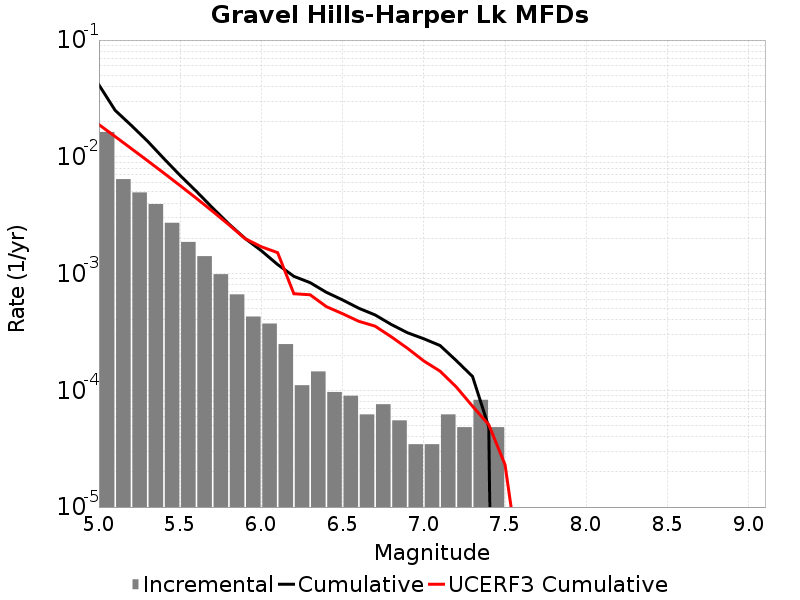

Values plotted in this chart, from the file beside it:
Magnitude, Incremental Rate, Cumulative Rate, UCERF3 Cumulative Rate
5.05, 0.01633, 0.0413, 0.01888
5.15, 0.006439, 0.02498, 0.0149
5.25, 0.004954, 0.01854, 0.01175
5.35, 0.003938, 0.01358, 0.009239
5.45, 0.002722, 0.009645, 0.007248
5.55, 0.001866, 0.006923, 0.005666
5.65, 0.001409, 0.005058, 0.00441
5.75, 9.880299E-4, 0.003648, 0.003412
5.85, 6.6329277E-4, 0.00266, 0.002619
5.95, 4.283766E-4, 0.001997, 0.001989
6.05, 3.731022E-4, 0.001568, 0.001696
6.15, 2.487348E-4, 0.001195, 0.001511
6.25, 1.105488E-4, 9.465741E-4, 6.718835E-4
6.35, 1.450953E-4, 8.360253E-4, 6.5796904E-4
6.45, 9.67302E-5, 6.9093E-4, 5.209545E-4
6.55, 8.98209E-5, 5.941998E-4, 4.527762E-4
6.65, 6.21837E-5, 5.0437887E-4, 3.8990745E-4
6.75, 7.6002296E-5, 4.421952E-4, 3.5445546E-4
6.85, 5.52744E-5, 3.661929E-4, 2.8710422E-4
6.95, 3.4546498E-5, 3.109185E-4, 2.2874033E-4
7.05, 3.4546498E-5, 2.7637198E-4, 1.783336E-4
7.15, 6.21837E-5, 2.418255E-4, 1.4587185E-4
7.25, 4.83651E-5, 1.796418E-4, 1.06775326E-4
7.35, 8.2911596E-5, 1.312767E-4, 7.304396E-5
7.45, 4.83651E-5, 4.83651E-5, 5.0693292E-5
7.55, 0.0, 0.0, 2.3049073E-5
7.65, 0.0, 0.0, 2.4567867E-6
7.75, 0.0, 0.0, 0.0
7.85, 0.0, 0.0, 0.0
7.95, 0.0, 0.0, 0.0
8.05, 0.0, 0.0, 0.0
8.15, 0.0, 0.0, 0.0
8.25, 0.0, 0.0, 0.0
8.35, 0.0, 0.0, 0.0
8.45, 0.0, 0.0, 0.0
8.55, 0.0, 0.0, 0.0
8.65, 0.0, 0.0, 0.0
8.75, 0.0, 0.0, 0.0
8.85, 0.0, 0.0, 0.0
8.95, 0.0, 0.0, 0.0
9.05, 0.0, 0.0, 0.0
